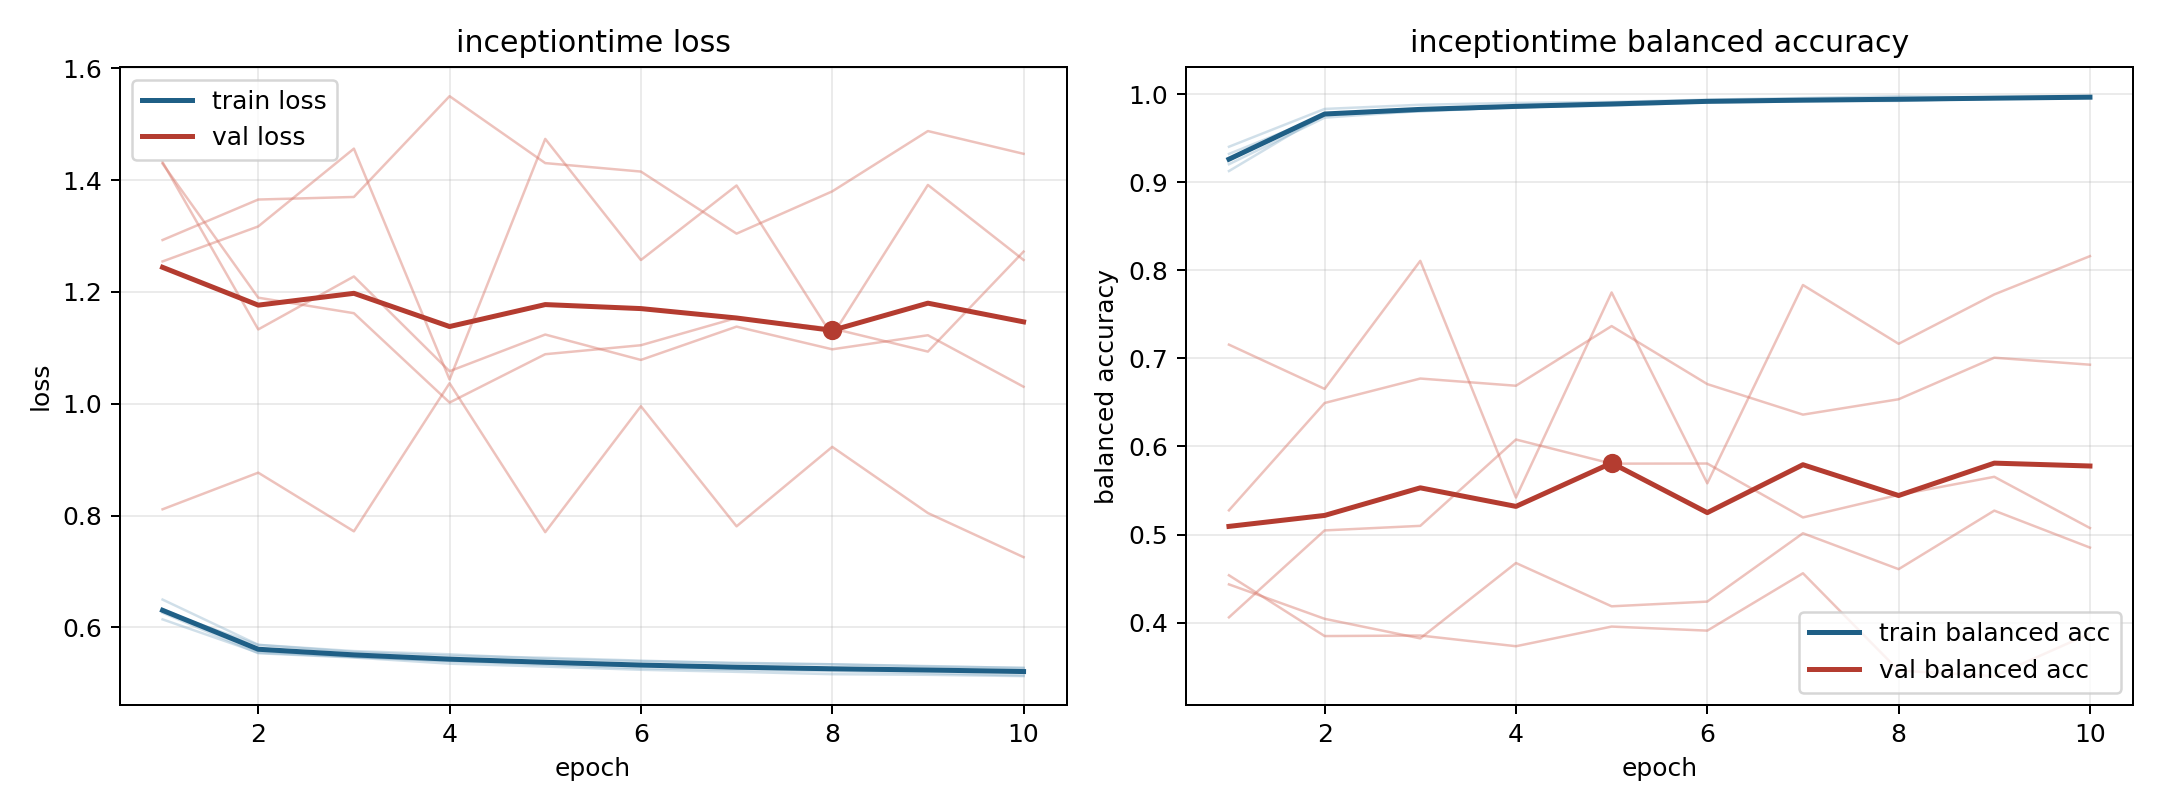

The data file committed next to this chart (first rows):
model, fold, epoch, train_loss, train_balanced_accuracy, val_loss, val_balanced_accuracy
inceptiontime, 1, 1, 0.6144, 0.9403, 1.293, 0.4538
inceptiontime, 1, 2, 0.5549, 0.9832, 1.365, 0.3847
inceptiontime, 1, 3, 0.547, 0.9879, 1.37, 0.3853
inceptiontime, 1, 4, 0.5402, 0.99, 1.55, 0.3732
inceptiontime, 1, 5, 0.5356, 0.9911, 1.43, 0.3955
inceptiontime, 1, 6, 0.5321, 0.9937, 1.415, 0.3909
inceptiontime, 1, 7, 0.5272, 0.9956, 1.304, 0.456
inceptiontime, 1, 8, 0.524, 0.9977, 1.38, 0.3456
inceptiontime, 1, 9, 0.5247, 0.9963, 1.488, 0.3393
inceptiontime, 1, 10, 0.5232, 0.9968, 1.447, 0.3876
inceptiontime, 2, 1, 0.6329, 0.9204, 1.432, 0.5275
inceptiontime, 2, 2, 0.5586, 0.9733, 1.133, 0.6493
inceptiontime, 2, 3, 0.5475, 0.9809, 1.228, 0.6771
inceptiontime, 2, 4, 0.5396, 0.9852, 1.058, 0.6689
inceptiontime, 2, 5, 0.5334, 0.9882, 1.124, 0.7367
inceptiontime, 2, 6, 0.527, 0.9917, 1.078, 0.6708
inceptiontime, 2, 7, 0.5242, 0.9928, 1.138, 0.6361
inceptiontime, 2, 8, 0.5219, 0.9934, 1.097, 0.6536
inceptiontime, 2, 9, 0.5183, 0.9958, 1.123, 0.7008
inceptiontime, 2, 10, 0.5142, 0.9966, 1.03, 0.6928
inceptiontime, 3, 1, 0.6295, 0.9321, 1.429, 0.406
inceptiontime, 3, 2, 0.5688, 0.9761, 1.19, 0.5047
inceptiontime, 3, 3, 0.5563, 0.9827, 1.162, 0.5099
inceptiontime, 3, 4, 0.5493, 0.9853, 1.002, 0.6079
inceptiontime, 3, 5, 0.5458, 0.9869, 1.089, 0.5805
inceptiontime, 3, 6, 0.5407, 0.9908, 1.105, 0.5806
inceptiontime, 3, 7, 0.5358, 0.9916, 1.153, 0.5194
inceptiontime, 3, 8, 0.5341, 0.9924, 1.135, 0.545
inceptiontime, 3, 9, 0.5302, 0.9954, 1.093, 0.5655
inceptiontime, 3, 10, 0.5279, 0.9958, 1.272, 0.5074
inceptiontime, 4, 1, 0.6498, 0.9127, 0.8113, 0.7156
inceptiontime, 4, 2, 0.5689, 0.9773, 0.8767, 0.6654
inceptiontime, 4, 3, 0.5577, 0.9817, 0.7719, 0.8107
inceptiontime, 4, 4, 0.552, 0.9846, 1.037, 0.542
inceptiontime, 4, 5, 0.5439, 0.989, 0.7704, 0.7749
inceptiontime, 4, 6, 0.5395, 0.9916, 0.9956, 0.5581
inceptiontime, 4, 7, 0.5368, 0.9928, 0.7808, 0.7833
inceptiontime, 4, 8, 0.5341, 0.9924, 0.9229, 0.7166
inceptiontime, 4, 9, 0.5309, 0.9948, 0.8045, 0.7726
inceptiontime, 4, 10, 0.5273, 0.9972, 0.7257, 0.8161
inceptiontime, 5, 1, 0.6262, 0.9252, 1.254, 0.4434
inceptiontime, 5, 2, 0.5539, 0.9775, 1.317, 0.4043
inceptiontime, 5, 3, 0.5462, 0.9803, 1.456, 0.3821
inceptiontime, 5, 4, 0.5352, 0.9855, 1.043, 0.4677
inceptiontime, 5, 5, 0.53, 0.9889, 1.474, 0.4185
inceptiontime, 5, 6, 0.5243, 0.9913, 1.257, 0.4239
inceptiontime, 5, 7, 0.5206, 0.9931, 1.39, 0.5014
inceptiontime, 5, 8, 0.5164, 0.9953, 1.122, 0.4607
inceptiontime, 5, 9, 0.5153, 0.995, 1.391, 0.5272
inceptiontime, 5, 10, 0.513, 0.9963, 1.257, 0.4852
